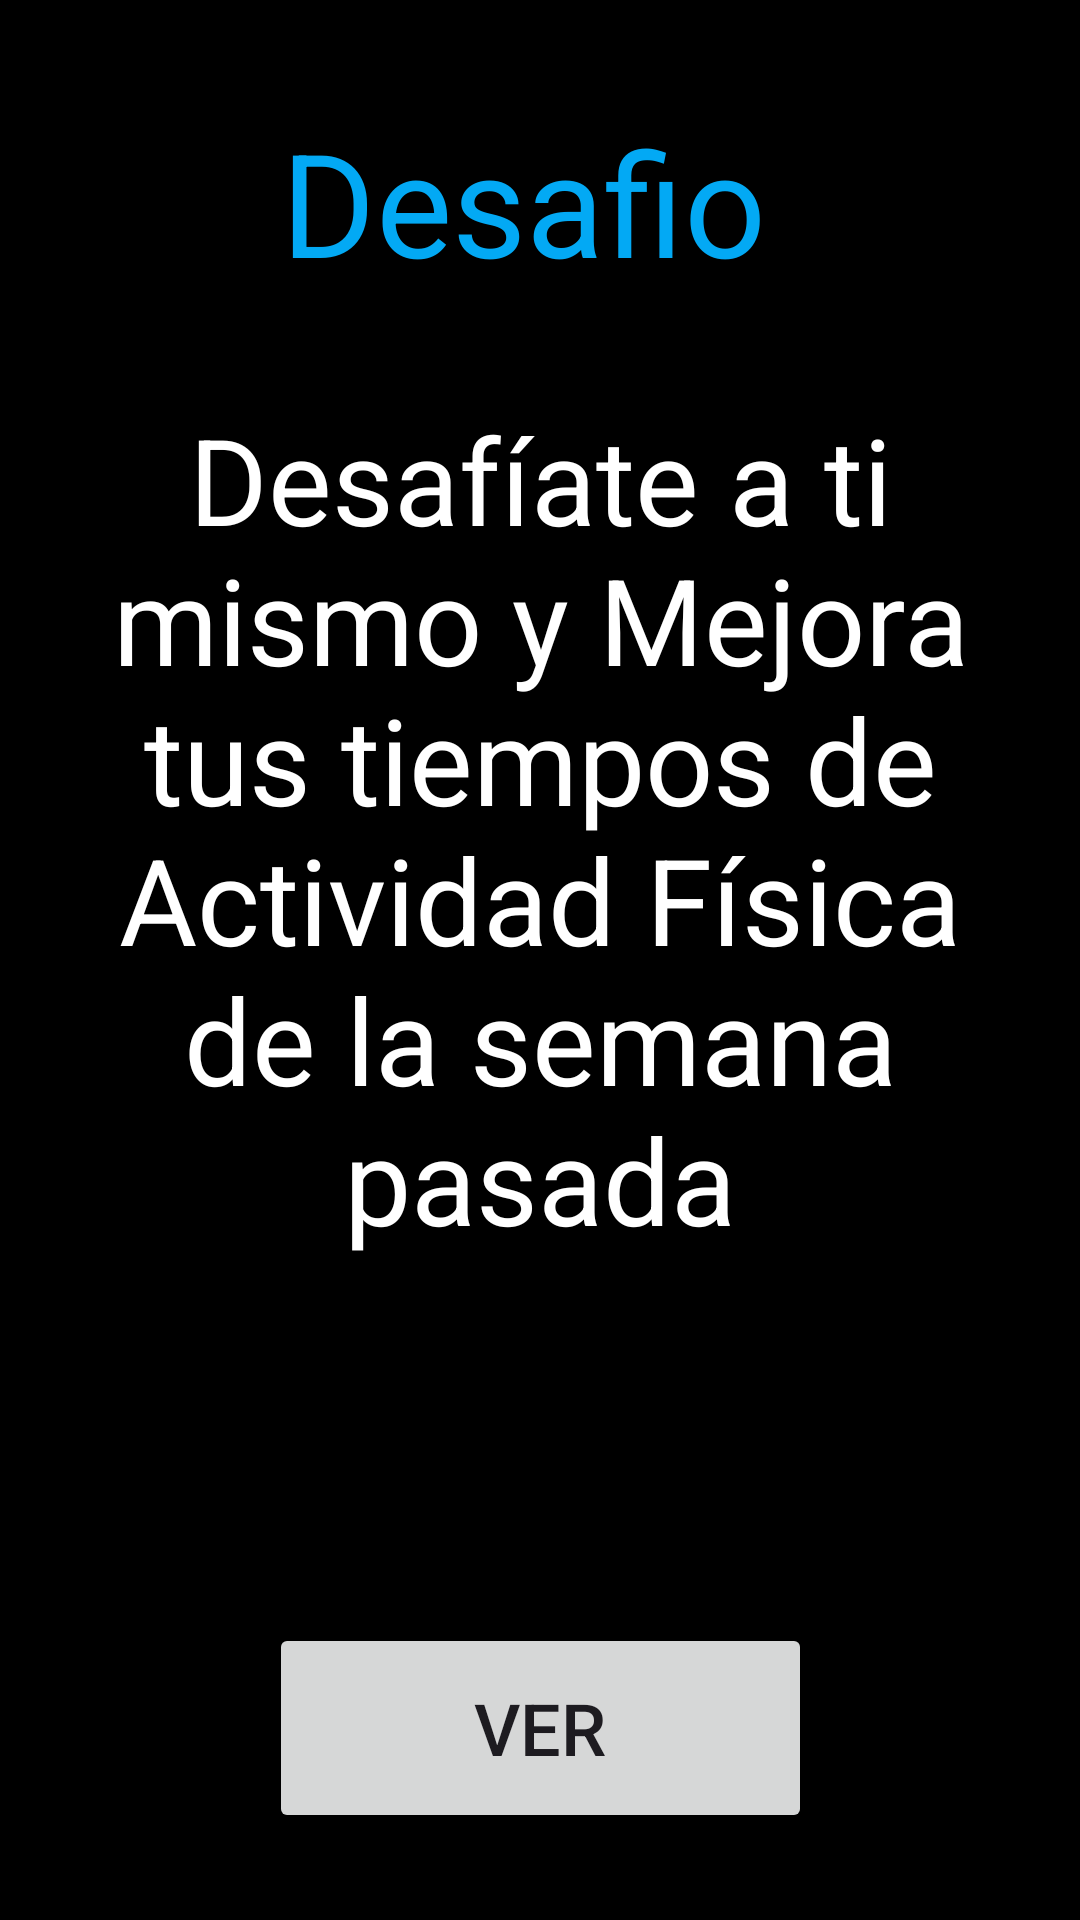

Write the Android layout XML for this screen, with the resource values it uses.
<!-- AndroidManifest.xml: application theme Theme.Control -->
<!-- res/layout/fragment_desafio.xml -->
<?xml version="1.0" encoding="utf-8"?>
<androidx.constraintlayout.widget.ConstraintLayout xmlns:android="http://schemas.android.com/apk/res/android"
    xmlns:app="http://schemas.android.com/apk/res-auto"
    xmlns:tools="http://schemas.android.com/tools"
    android:id="@+id/main"
    android:layout_width="match_parent"
    android:layout_height="match_parent"
    android:background="@color/black"
    tools:context=".DesafioFragment">

    <TextView
        android:id="@+id/textView3"
        android:layout_width="333dp"
        android:layout_height="362dp"
        android:layout_marginStart="65dp"
        android:layout_marginEnd="65dp"
        android:layout_marginBottom="46dp"
        android:text="@string/reto"
        android:textAlignment="center"
        android:textColor="@color/white"
        android:textSize="40sp"
        app:layout_constraintBottom_toTopOf="@+id/button"
        app:layout_constraintEnd_toEndOf="parent"
        app:layout_constraintStart_toStartOf="parent"
        app:layout_constraintTop_toBottomOf="@+id/textView4" />

    <TextView
        android:id="@+id/textView4"
        android:layout_width="173dp"
        android:layout_height="67dp"
        android:layout_marginTop="71dp"
        android:layout_marginBottom="31dp"
        android:text="@string/btnDesafio"
        android:textColor="@color/light_blue"
        android:textSize="48sp"
        app:layout_constraintBottom_toTopOf="@+id/textView3"
        app:layout_constraintEnd_toEndOf="parent"
        app:layout_constraintStart_toStartOf="parent"
        app:layout_constraintTop_toTopOf="parent" />

    <Button
        android:id="@+id/button"
        android:layout_width="181dp"
        android:layout_height="70dp"
        android:layout_marginBottom="65dp"
        android:onClick="desafio"
        android:text="@string/ver"
        android:textSize="24sp"
        app:layout_constraintBottom_toBottomOf="parent"
        app:layout_constraintEnd_toEndOf="parent"
        app:layout_constraintStart_toStartOf="parent"
        app:layout_constraintTop_toBottomOf="@+id/textView3" />
</androidx.constraintlayout.widget.ConstraintLayout>
<!-- resources referenced by this layout -->
<resources>
  <color name="black">#FF000000</color>
  <color name="light_blue">#03A9F4</color>
  <color name="white">#FFFFFFFF</color>
  <string name="btnDesafio">Desafio</string>
  <string name="reto">Desafíate a ti mismo y Mejora tus tiempos de Actividad Física de la semana pasada</string>
  <string name="ver">Ver</string>
  <style name="Theme.Control" parent="Base.Theme.Control" />
  <style name="Base.Theme.Control" parent="Theme.Material3.Light.NoActionBar">
          
          <item name="colorPrimary">@color/light_blue</item>
          <item name="colorAccent">@color/deep_purple</item>
          <item name="colorSecondary">@color/white</item>
      </style>
  <color name="deep_purple">#7C4DFF</color>
</resources>
